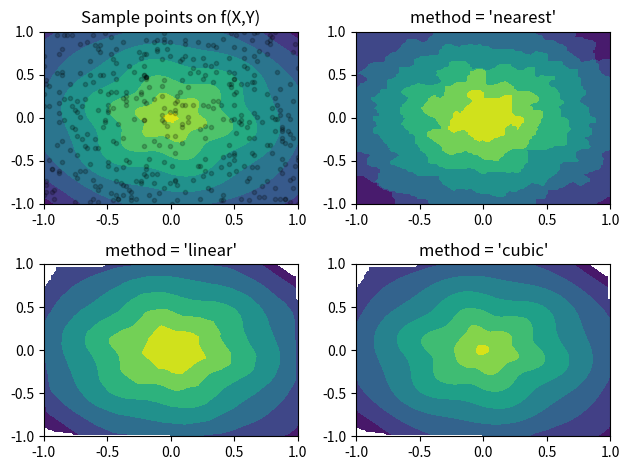

Write Python code to recreate this figure.
import numpy as np
from scipy.interpolate import griddata
import matplotlib.pyplot as plt

x = np.linspace(-1,1,100)
y =  np.linspace(-1,1,100)
X, Y = np.meshgrid(x,y)

def f(x, y):
    s = np.hypot(x, y)
    phi = np.arctan2(y, x)
    tau = s + s*(1-s)/5 * np.sin(6*phi)
    return 5*(1-tau) + tau

T = f(X, Y)
# Choose npts random point from the discrete domain of our model function
npts = 400
px, py = np.random.choice(x, npts), np.random.choice(y, npts)

fig, ax = plt.subplots(nrows=2, ncols=2)
# Plot the model function and the randomly selected sample points
ax[0,0].contourf(X, Y, T)
ax[0,0].scatter(px, py, c='k', alpha=0.2, marker='.')
ax[0,0].set_title('Sample points on f(X,Y)')

# Interpolate using three different methods and plot
for i, method in enumerate(('nearest', 'linear', 'cubic')):
    Ti = griddata((px, py), f(px,py), (X, Y), method=method)
    r, c = (i+1) // 2, (i+1) % 2
    ax[r,c].contourf(X, Y, Ti)
    ax[r,c].set_title("method = '{}'".format(method))

plt.tight_layout()
plt.show()